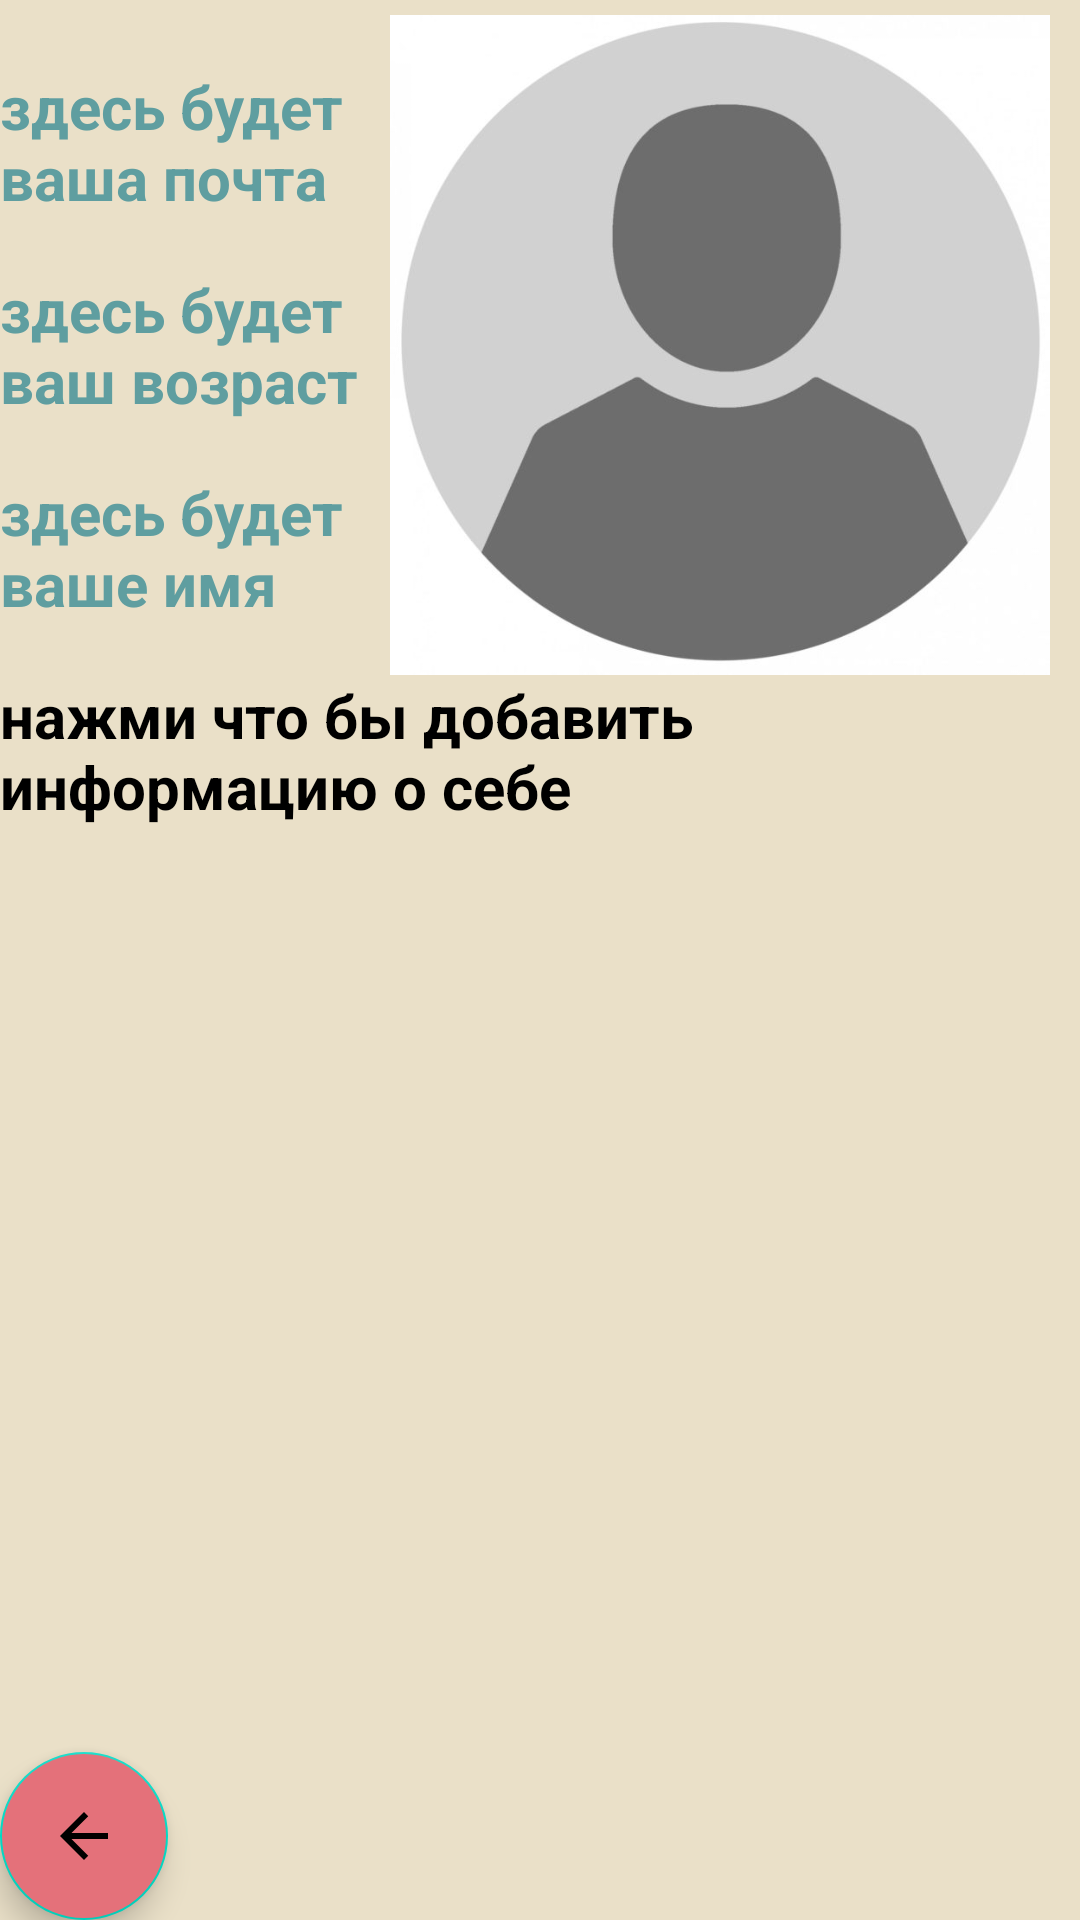

The Android layout XML behind this screen, and the referenced resources:
<!-- AndroidManifest.xml: application theme Theme.Massenger -->
<!-- res/layout/another_person_profile.xml -->
<?xml version="1.0" encoding="utf-8"?>
<androidx.constraintlayout.widget.ConstraintLayout xmlns:android="http://schemas.android.com/apk/res/android"
    android:layout_width="match_parent"
    android:layout_height="match_parent"
    xmlns:app="http://schemas.android.com/apk/res-auto"
    android:backgroundTint="#EAE0C8"
    android:background="@color/white"
    >
    <com.google.android.material.floatingactionbutton.FloatingActionButton
        android:id="@+id/backBtn"
        android:layout_width="wrap_content"
        android:layout_height="wrap_content"
        android:clickable="true"
        android:src="@drawable/baseline_arrow_back_24"
        app:layout_constraintBottom_toBottomOf="parent"
        app:layout_constraintStart_toStartOf="parent"
        android:backgroundTint="#E4717A"
        android:onClick="Back"
        />

    <ScrollView
        android:layout_width="match_parent"
        android:layout_height="0dp"
        android:id="@+id/aboutHolder"
        app:layout_constraintTop_toBottomOf="@+id/avatar_view"
        app:layout_constraintBottom_toBottomOf="parent"
        app:layout_constraintStart_toStartOf="parent"
        app:layout_constraintEnd_toEndOf="parent"
        android:onClick="AddAboutInfo"
        >

        <LinearLayout
            android:layout_width="match_parent"
            android:layout_height="match_parent"
            android:orientation="vertical" >



            <TextView
                android:id="@+id/aboutTextView"
                android:layout_width="match_parent"
                android:layout_height="match_parent"
                android:text="нажми что бы добавить информацию о себе"
                android:textSize="20sp"
                android:textStyle="bold"
                android:textColor="@color/black"
                />
        </LinearLayout>
    </ScrollView>


    <ImageView
        android:layout_marginEnd="10dp"
        android:layout_marginTop="5dp"
        android:id="@+id/avatar_view"
        android:layout_width="220dp"
        android:layout_height="220dp"
        app:layout_constraintEnd_toEndOf="parent"
        app:layout_constraintTop_toTopOf="parent"
        app:layout_constraintStart_toEndOf="@+id/ageTextView"
        app:layout_constraintBottom_toTopOf="@+id/aboutHolder"
        app:srcCompat="@drawable/no_ava"
        android:scaleType="centerCrop"

        />

    <TextView
        android:id="@+id/aboutTextViewItem"
        android:layout_width="0dp"
        android:layout_height="wrap_content"
        android:text="здесь будет ваша почта"
        app:layout_constraintBottom_toTopOf="@+id/ageTextView"
        app:layout_constraintEnd_toStartOf="@+id/avatar_view"
        app:layout_constraintStart_toStartOf="parent"
        app:layout_constraintTop_toTopOf="@+id/avatar_view"
        android:textSize="20sp"
        android:textStyle="bold"
        android:textColor="#5F9EA0"

        />

    <TextView
        android:id="@+id/usernameTextView"
        android:layout_width="0dp"
        android:layout_height="wrap_content"
        android:text="здесь будет ваше имя"
        android:textSize="20sp"
        app:layout_constraintBottom_toTopOf="@+id/aboutHolder"
        app:layout_constraintEnd_toStartOf="@id/avatar_view"
        app:layout_constraintStart_toStartOf="parent"
        app:layout_constraintTop_toBottomOf="@id/ageTextView"
        android:textStyle="bold"
        android:textColor="#5F9EA0"
        />
    <TextView
        android:id="@+id/ageTextView"
        android:layout_width="0dp"
        android:layout_height="wrap_content"
        android:text="здесь будет ваш возраст"
        android:textSize="20sp"
        app:layout_constraintBottom_toTopOf="@+id/usernameTextView"
        app:layout_constraintEnd_toStartOf="@id/avatar_view"
        app:layout_constraintStart_toStartOf="parent"
        app:layout_constraintTop_toBottomOf="@id/aboutTextViewItem"
        android:textStyle="bold"
        android:textColor="#5F9EA0"
        />
</androidx.constraintlayout.widget.ConstraintLayout>
<!-- resources referenced by this layout -->
<resources>
  <color name="black">#FF000000</color>
  <color name="white">#FFFFFFFF</color>
  <!-- drawable baseline_arrow_back_24 (drawable) -->
  <vector android:autoMirrored="true" android:height="24dp"
      android:tint="#B84141" android:viewportHeight="24"
      android:viewportWidth="24" android:width="24dp" xmlns:android="http://schemas.android.com/apk/res/android">
      <path android:fillColor="@android:color/white" android:pathData="M20,11H7.83l5.59,-5.59L12,4l-8,8 8,8 1.41,-1.41L7.83,13H20v-2z"/>
  </vector>
  <!-- drawable no_ava: jpg bitmap (drawable, 12973 bytes) -->
  <style name="Theme.Massenger" parent="Theme.MaterialComponents.DayNight.DarkActionBar">
          
          <item name="colorPrimary">@color/purple_500</item>
          <item name="colorPrimaryVariant">@color/purple_700</item>
          <item name="colorOnPrimary">@color/white</item>
          
          <item name="colorSecondary">@color/teal_200</item>
          <item name="colorSecondaryVariant">@color/teal_700</item>
          <item name="colorOnSecondary">@color/black</item>
          
          <item name="android:statusBarColor" tools:targetApi="l">?attr/colorPrimaryVariant</item>
          
          <item name="windowActionBar">false</item>
          <item name="windowNoTitle">true</item>
          <item name="android:windowFullscreen">true</item>
      </style>
  <color name="purple_500">#FF6200EE</color>
  <color name="purple_700">#FF3700B3</color>
  <color name="teal_200">#FF03DAC5</color>
  <color name="teal_700">#FF018786</color>
</resources>
